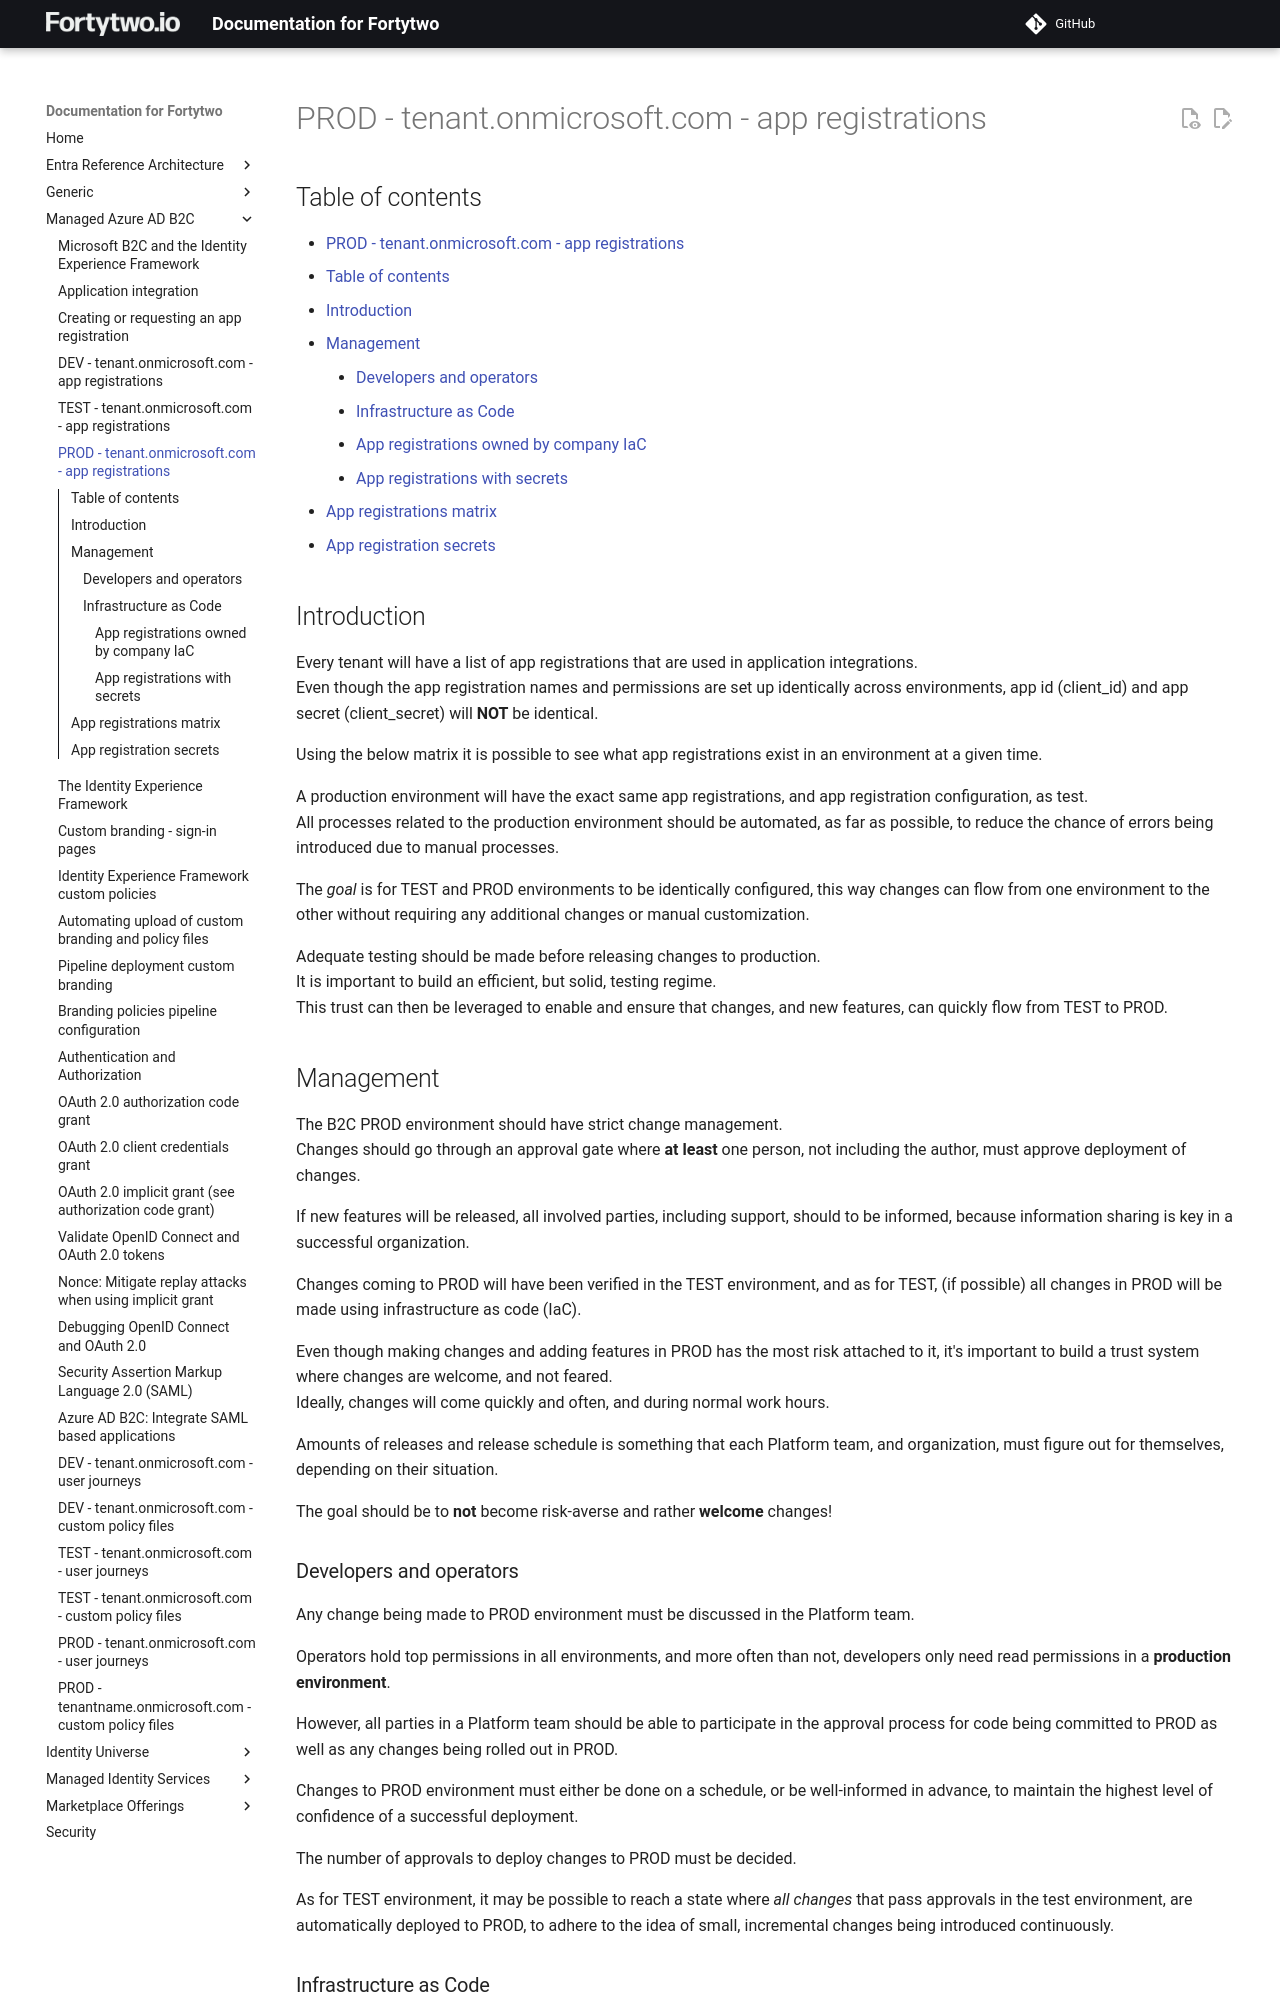

repository: fortytwoservices/public-docs.fortytwo.io · page: Managed Azure AD B2C/c4-PROD-App-registrations/index.html · generator: mkdocs

# PROD - tenant.onmicrosoft.com - app registrations

## Table of contents

- [PROD - tenant.onmicrosoft.com - app registrations](#prod-tenantonmicrosoftcom-app-registrations)
  - [Table of contents](#table-of-contents)
  - [Introduction](#introduction)
  - [Management](#management)
    - [Developers and operators](#developers-and-operators)
    - [Infrastructure as Code](#infrastructure-as-code)
      - [App registrations owned by company IaC](#app-registrations-owned-by-company-iac)
      - [App registrations with secrets](#app-registrations-with-secrets)
  - [App registrations matrix](#app-registrations-matrix)
  - [App registration secrets](#app-registration-secrets)

## Introduction

Every tenant will have a list of app registrations that are used in application integrations.  
Even though the app registration names and permissions are set up identically across environments, app id (client_id) and app secret (client_secret) will **NOT** be identical.

Using the below matrix it is possible to see what app registrations exist in an environment at a given time.

A production environment will have the exact same app registrations, and app registration configuration, as test.  
All processes related to the production environment should be automated, as far as possible, to reduce the chance of errors being introduced due to manual processes.

The *goal* is for TEST and PROD environments to be identically configured, this way changes can flow from one environment to the other without requiring any additional changes or manual customization.

Adequate testing should be made before releasing changes to production.  
It is important to build an efficient, but solid, testing regime.  
This trust can then be leveraged to enable and ensure that changes, and new features, can quickly flow from TEST to PROD.

## Management

The B2C PROD environment should have strict change management.  
Changes should go through an approval gate where **at least** one person, not including the author, must approve deployment of changes.

If new features will be released, all involved parties, including support, should to be informed, because information sharing is key in a successful organization.

Changes coming to PROD will have been verified in the TEST environment, and as for TEST, (if possible) all changes in PROD will be made using infrastructure as code (IaC).  

Even though making changes and adding features in PROD has the most risk attached to it, it's important to build a trust system where changes are welcome, and not feared.  
Ideally, changes will come quickly and often, and during normal work hours.

Amounts of releases and release schedule is something that each Platform team, and organization, must figure out for themselves, depending on their situation.

The goal should be to **not** become risk-averse and rather **welcome** changes!
